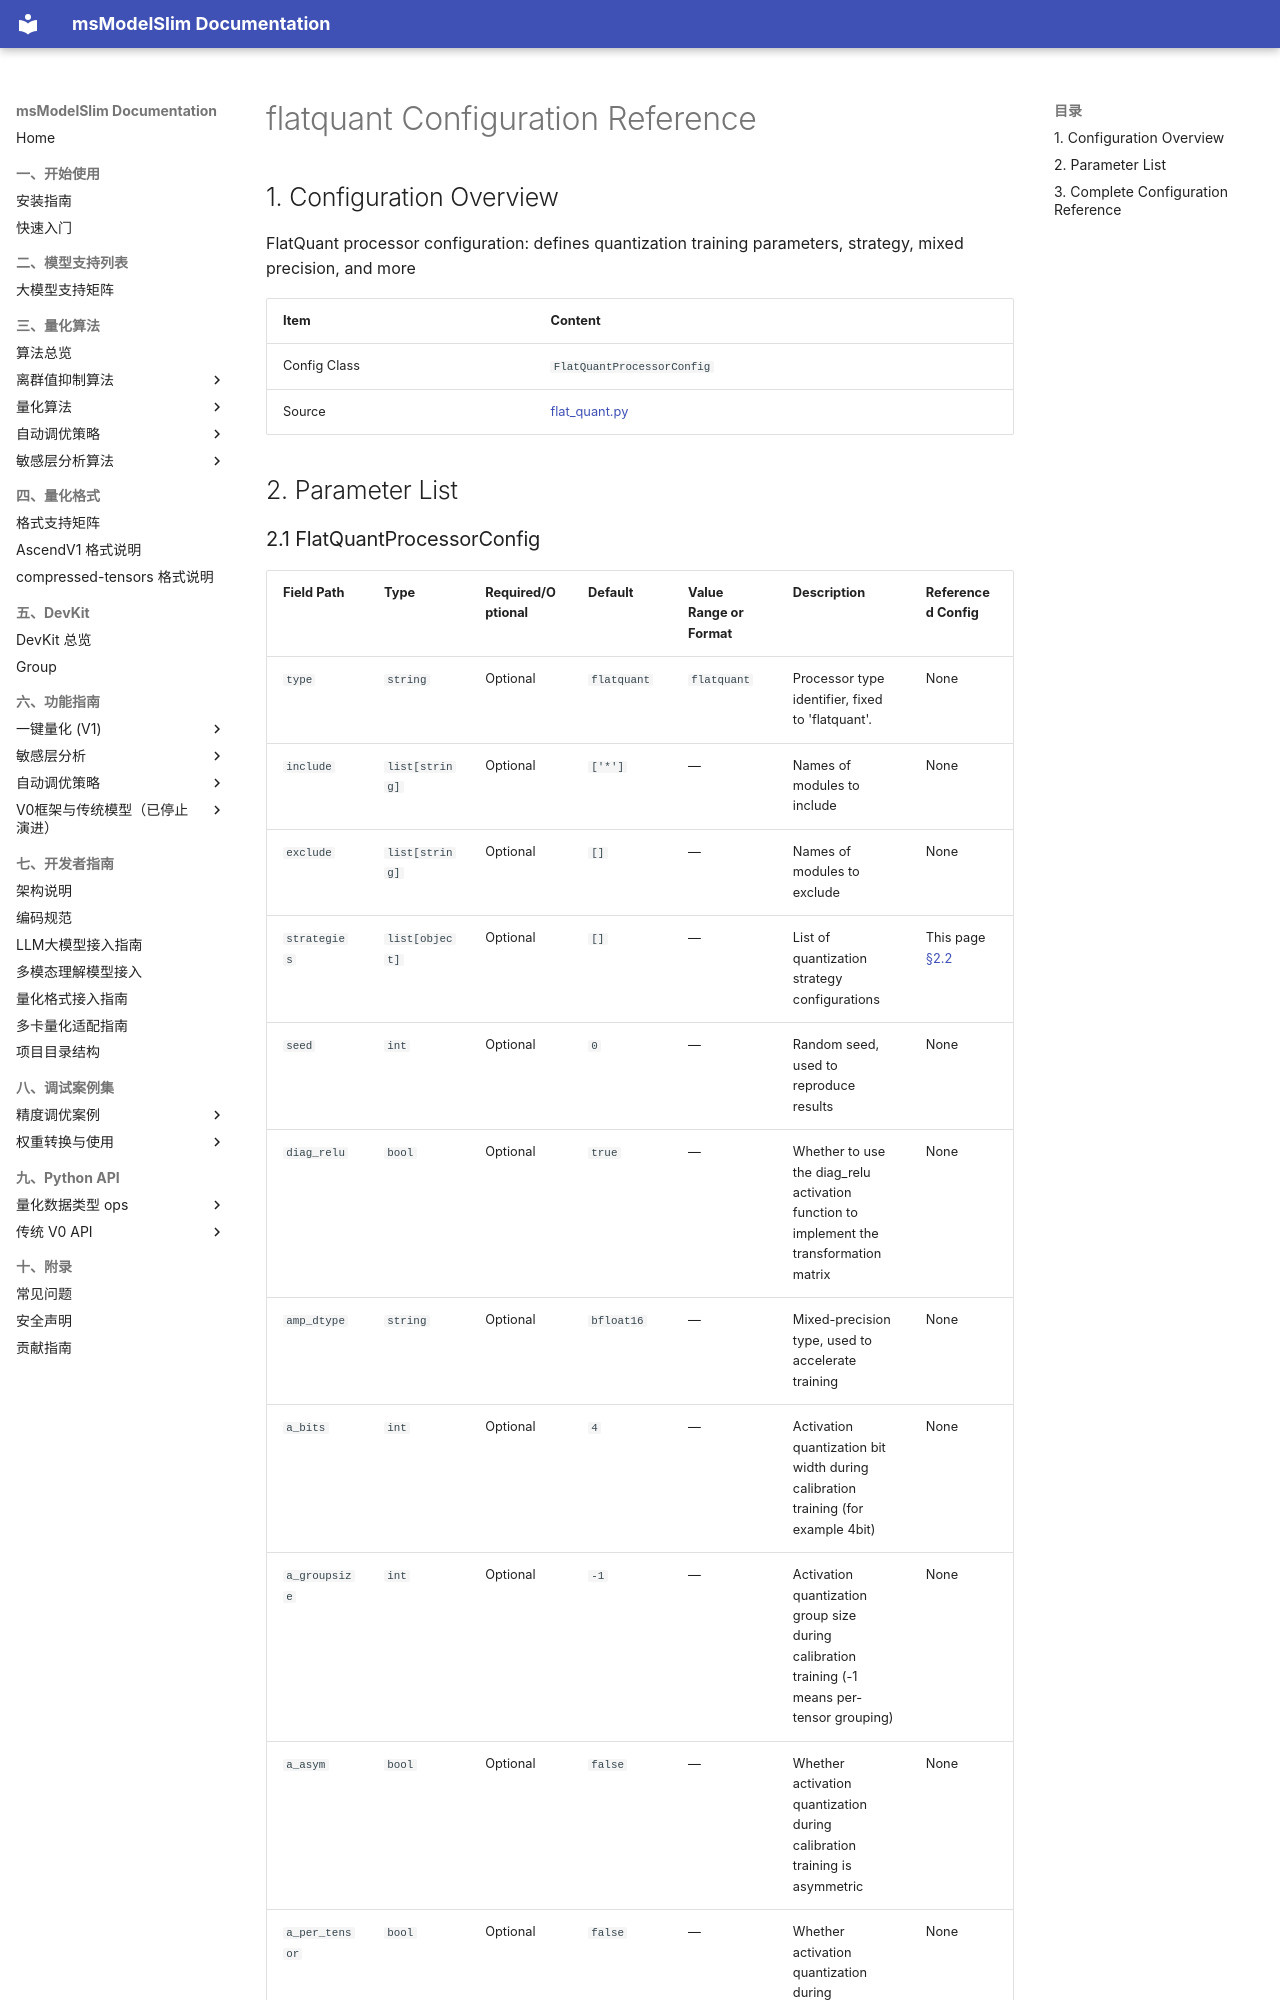

repository: Ascend/msmodelslim · page: en/api_reference/config/processor/flatquant/index.html · generator: mkdocs

<!-- generated-by: skills/docs-management/scripts/gen_quant_config_docs.py ; class: msmodelslim.processor.flat_quant.flat_quant.FlatQuantProcessorConfig -->
# flatquant Configuration Reference

## 1. Configuration Overview

FlatQuant processor configuration: defines quantization training parameters, strategy, mixed precision, and more

| Item | Content |
|------|------|
| Config Class | `FlatQuantProcessorConfig` |
| Source | [flat_quant.py](../../../../../msmodelslim/processor/flat_quant/flat_quant.py) |
